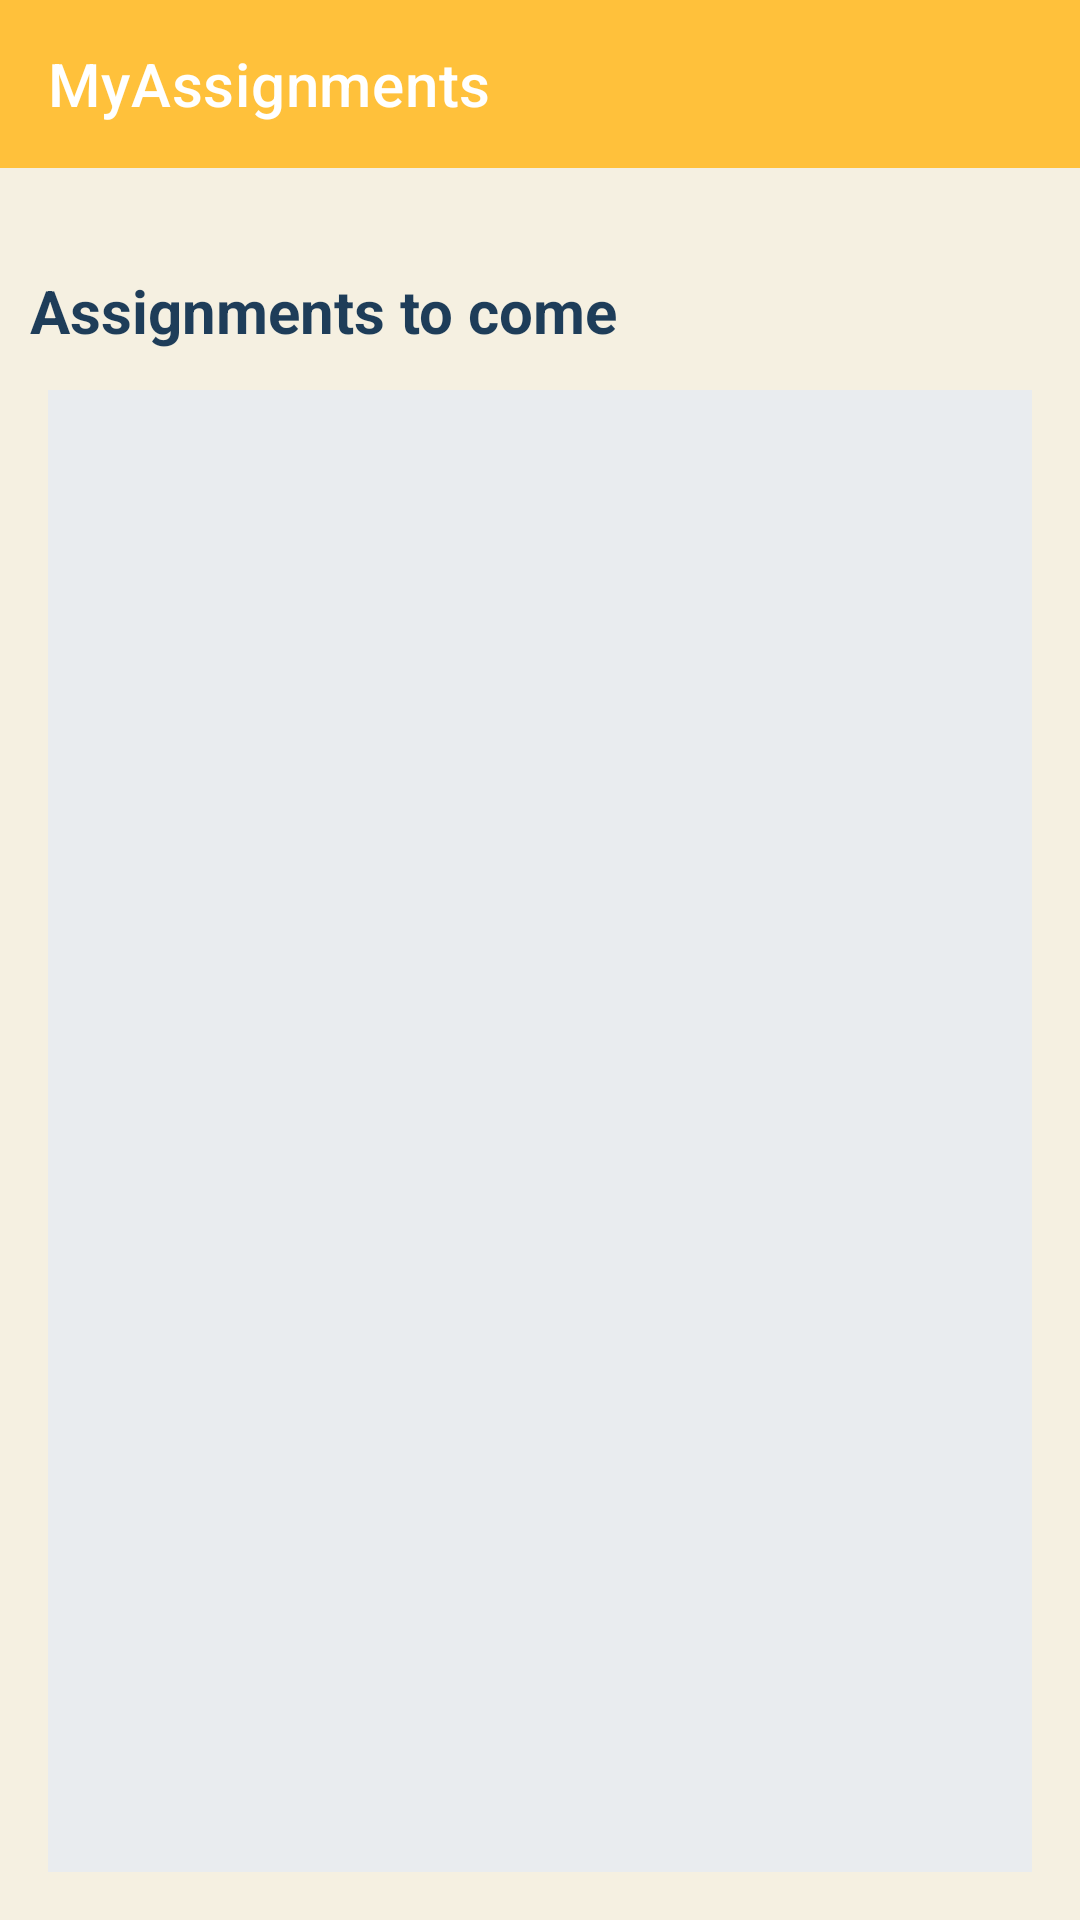

This screen was rendered from an Android layout file. Write that file and the resources it references.
<!-- AndroidManifest.xml: application theme Theme.AssigmentEmilieCristiana -->
<!-- res/layout/delete.xml -->
<?xml version="1.0" encoding="utf-8"?>
<RelativeLayout xmlns:android="http://schemas.android.com/apk/res/android"
    xmlns:app="http://schemas.android.com/apk/res-auto"
    xmlns:tools="http://schemas.android.com/tools"
    android:layout_width="match_parent"
    android:layout_height="match_parent"
    tools:context=".UI.LoginPage"
    android:background="#f5f0e1">

    <androidx.appcompat.widget.Toolbar
        android:id="@+id/toolbar"
        android:layout_width="match_parent"
        app:title="MyAssignments"
        app:titleTextColor="@color/white"
        app:logo="@drawable/school_"
        android:layout_height="?attr/actionBarSize"
        android:background="#ffc13b"
        app:popupTheme="@style/Theme.AssigmentEmilieCristiana.PopupOverlay" />

    <TextView
        android:layout_width="match_parent"
        android:layout_height="wrap_content"
        android:layout_marginLeft="10dp"
        android:layout_marginTop="90dp"
        android:text="@string/title_home"
        android:textColor="#1e3d59"
        android:textSize="20dp"
        android:textStyle="bold"

        />

    <ListView

        android:id="@+id/listview"
        android:layout_width="match_parent"
        android:layout_height="match_parent"
        android:layout_marginStart="16dp"
        android:layout_marginLeft="16dp"
        android:layout_marginTop="130dp"
        android:layout_marginEnd="16dp"
        android:layout_marginRight="16dp"
        android:layout_marginBottom="16dp"
        android:background="#E9ECEF"
        app:layout_constraintBottom_toBottomOf="parent"
        app:layout_constraintEnd_toEndOf="parent"
        app:layout_constraintStart_toStartOf="parent"
        app:layout_constraintTop_toTopOf="parent" />


</RelativeLayout>
<!-- resources referenced by this layout -->
<resources>
  <color name="white">#FFFFFFFF</color>
  <string name="title_home">Assignments to come</string>
  <style name="Theme.AssigmentEmilieCristiana.PopupOverlay" parent="ThemeOverlay.AppCompat.Light" />
  <style name="Theme.AssigmentEmilieCristiana" parent="Theme.MaterialComponents.DayNight.DarkActionBar">
          
          <item name="colorPrimary">@color/purple_500</item>
          <item name="colorPrimaryVariant">@color/purple_700</item>
          <item name="colorOnPrimary">@color/white</item>
          
          <item name="colorSecondary">@color/teal_200</item>
          <item name="colorSecondaryVariant">@color/teal_700</item>
          <item name="colorOnSecondary">@color/black</item>
          
          <item name="android:statusBarColor" tools:targetApi="l">?attr/colorPrimaryVariant</item>
          
      </style>
  <color name="purple_500">#041F6C</color>
  <color name="purple_700">#041F6C</color>
  <color name="teal_200">#FF03DAC5</color>
  <color name="teal_700">#FF018786</color>
  <color name="black">#FF000000</color>
</resources>
